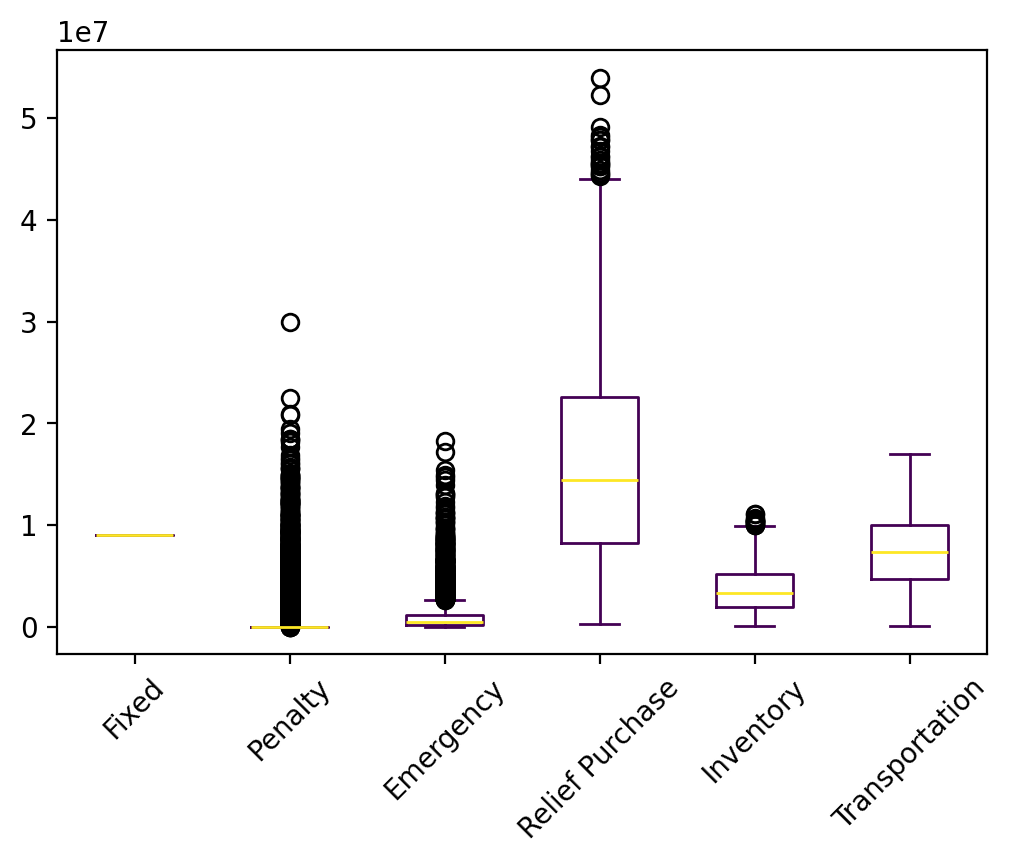

The table this chart was drawn from, first rows:
s, Fixed, Relief Inventory, Evacuee Inventory, Penalty, Emergency, Relief Purchase, Relief Transportation, Evacuee Transportation, Relief Dumping, Total
0, 9012875, 1726896, 1390976, 0.0, 3708246, 14561885, 2445692, 5487353, -134639, 38199283
1, 9012875, 602357, 498902, 0.0, 460300, 5071820, 870705, 2704039, -17532, 19203467
2, 9012875, 1986792, 1137895, 0.0, 0.0, 12212266, 2134729, 4081923, -83331, 30483150
3, 9012875, 2424707, 1794597, 0.0, 1668913, 17643639, 3052680, 5770068, 0.0, 41367479
4, 9012875, 2425434, 1766260, 0.0, 254658, 18244555, 3180857, 5022910, -62524, 39845027
5, 9012875, 1623332, 1366722, 0.0, 807654, 13864827, 2557538, 5608774, -34410, 34807312
6, 9012875, 1720152, 1433547, 0.0, 1206190, 14529331, 2439961, 4894937, -44848, 35192145
7, 9012875, 1053243, 837225, 0.0, 1606464, 8134006, 1402395, 3715178, 0.0, 25761386
8, 9012875, 1629352, 1250816, 0.0, 575654, 12788805, 2229175, 4764765, -33001, 32218441
9, 9012875, 1898910, 1365669, 0.0, 13466, 13924961, 2545028, 3932522, -27115, 32666316
10, 9012875, 2579765, 2011133, 948179, 390345, 20069206, 3564038, 7314139, 0.0, 45889680
11, 9012875, 2087640, 1559478, 0.0, 154362, 16315830, 2741011, 5162666, -74677, 36959186
12, 9012875, 2464505, 1505320, 0.0, 0.0, 15680302, 2829163, 2951176, -62711, 34380630
13, 9012875, 422998, 140348, 0.0, 337213, 1331535, 273981, 970356, 0.0, 12489306
14, 9012875, 2707936, 2206307, 0.0, 941487, 22158339, 3935856, 4432634, -24213, 45371221
15, 9012875, 1554933, 938215, 0.0, 3229389, 8738352, 1784141, 4140903, 0.0, 29398808
16, 9012875, 1746318, 1506604, 0.0, 805896, 15642201, 2538838, 6226118, -64542, 37414307
17, 9012875, 1031805, 285092, 0.0, 639294, 3797666, 850531, 623758, -101414, 16139608
18, 9012875, 1099166, 642772, 0.0, 871916, 6242190, 1168569, 2878995, 0.0, 21916483
19, 9012875, 1888340, 1681208, 0.0, 515756, 16785300, 2646237, 7446320, -6686, 39969348
20, 9012875, 3640849, 2554503, 1565393, 1712732, 25309549, 4194079, 7537137, 0.0, 55527117
21, 9012875, 3343953, 2401568, 0.0, 1208293, 23919262, 4161876, 7170003, -5604, 51212227
22, 9012875, 1826847, 1424909, 0.0, 1299682, 14452310, 2398842, 4522788, -38217, 34900036
23, 9012875, 887520, 941245, 0.0, 7819996, 8002702, 1255698, 6968892, 0.0, 34888929
24, 9012875, 1980191, 1487383, 0.0, 0.0, 15538000, 2762999, 3698416, -66417, 34413448
25, 9012875, 374120, 0.0, 0.0, 0.0, 1343631, 273092, 0.0, -134363, 10869354
26, 9012875, 3341397, 2699275, 0.0, 36932, 27013565, 4635824, 7250660, -2388, 53988140
27, 9012875, 5003396, 4338714, 9268779, 392889, 43354576, 7355430, 7447379, 0.0, 86174038
28, 9012875, 1456339, 943903, 0.0, 0.0, 10034514, 1941774, 3372798, -59548, 26702656
29, 9012875, 3123807, 2723660, 0.0, 1488786, 27167200, 4500528, 6854454, -24045, 54847265
30, 9012875, 3926283, 3188590, 3041653, 1713327, 31668780, 5411852, 7526407, 0.0, 65489767
31, 9012875, 2504097, 1948674, 0.0, 2515649, 19141065, 3238970, 6455917, 0.0, 44817247
32, 9012875, 3428169, 2136569, 0.0, 0.0, 21381698, 3686558, 3994940, -1601, 43639207
33, 9012875, 5057606, 3087955, 1630577, 587476, 30779692, 5402938, 7127932, 0.0, 62687051
34, 9012875, 2136152, 1482267, 0.0, 306108, 15679275, 2780519, 2965833, -87912, 34275118
35, 9012875, 3268552, 2783331, 0.0, 352957, 27820921, 4787481, 6515368, -3179, 54538306
36, 9012875, 2155831, 1511717, 0.0, 354723, 15745858, 2821617, 4138896, -65808, 35675710
37, 9012875, 1524363, 1313381, 0.0, 2601932, 12688110, 2070675, 5457577, 0.0, 34668913
38, 9012875, 1144505, 911167, 0.0, 2821717, 8538414, 1374231, 5307096, 0.0, 29110005
39, 9012875, 532204, 0.0, 0.0, 0.0, 985679, 200012, 0.0, -98568, 10632202
40, 9012875, 2646984, 2111478, 0.0, 141247, 21358758, 3652953, 6728262, -25568, 45626990
41, 9012875, 3454231, 2437048, 0.0, 236967, 24964364, 4330828, 5238142, -61234, 49613220
42, 9012875, 2944686, 2630922, 0.0, 323300, 26427378, 4465983, 6021278, -18619, 51807802
43, 9012875, 1066866, 841680, 0.0, 78300, 8403488, 1517598, 4009660, 0.0, 24930467
44, 9012875, 2553910, 1862120, 0.0, 565702, 18564539, 3340265, 4715002, 0.0, 40614413
45, 9012875, 4003872, 2831303, 0.0, 158619, 28458105, 4932252, 6735383, -16241, 56116167
46, 9012875, 2625347, 2076573, 0.0, 634287, 20706331, 3472514, 6767756, 0.0, 45295683
47, 9012875, 4106725, 3642125, 6003850, 158638, 36407382, 6062250, 7900813, 0.0, 73294659
48, 9012875, 2081755, 1138234, 0.0, 1831856, 11026794, 1990673, 5368068, 0.0, 32450254
49, 9012875, 560066, 0.0, 0.0, 0.0, 1079305, 278325, 0.0, -107930, 10822641
50, 9012875, 3962301, 2998781, 6772893, 1412433, 29757158, 5218978, 7414407, 0.0, 66549826
51, 9012875, 2202062, 1576204, 0.0, 746327, 15929545, 3202208, 3785661, -27644, 36427238
52, 9012875, 311683, 140348, 0.0, 452674, 1306900, 265321, 946119, 0.0, 12435921
53, 9012875, 2414169, 2019326, 0.0, 27354, 20319599, 3482013, 5774401, -12860, 43036878
54, 9012875, 1262356, 714238, 0.0, 1589177, 7773753, 1406496, 2505599, -77599, 24186896
55, 9012875, 2263737, 1159157, 0.0, 584282, 12162539, 2396344, 2512986, -64145, 30027774
56, 9012875, 2867630, 2275869, 5532529, 3219722, 22210449, 3893955, 7885487, 0.0, 56898515
57, 9012875, 4338130, 3536806, 0.0, 2248264, 35013754, 5948273, 5967253, 0.0, 66065355
58, 9012875, 192819, 135031, 0.0, 3903653, 534123, 111672, 2029303, 0.0, 15919476
59, 9012875, 320612, 0.0, 0.0, 0.0, 1357460, 294066, 0.0, -135746, 10849267
... 9,940 more rows
